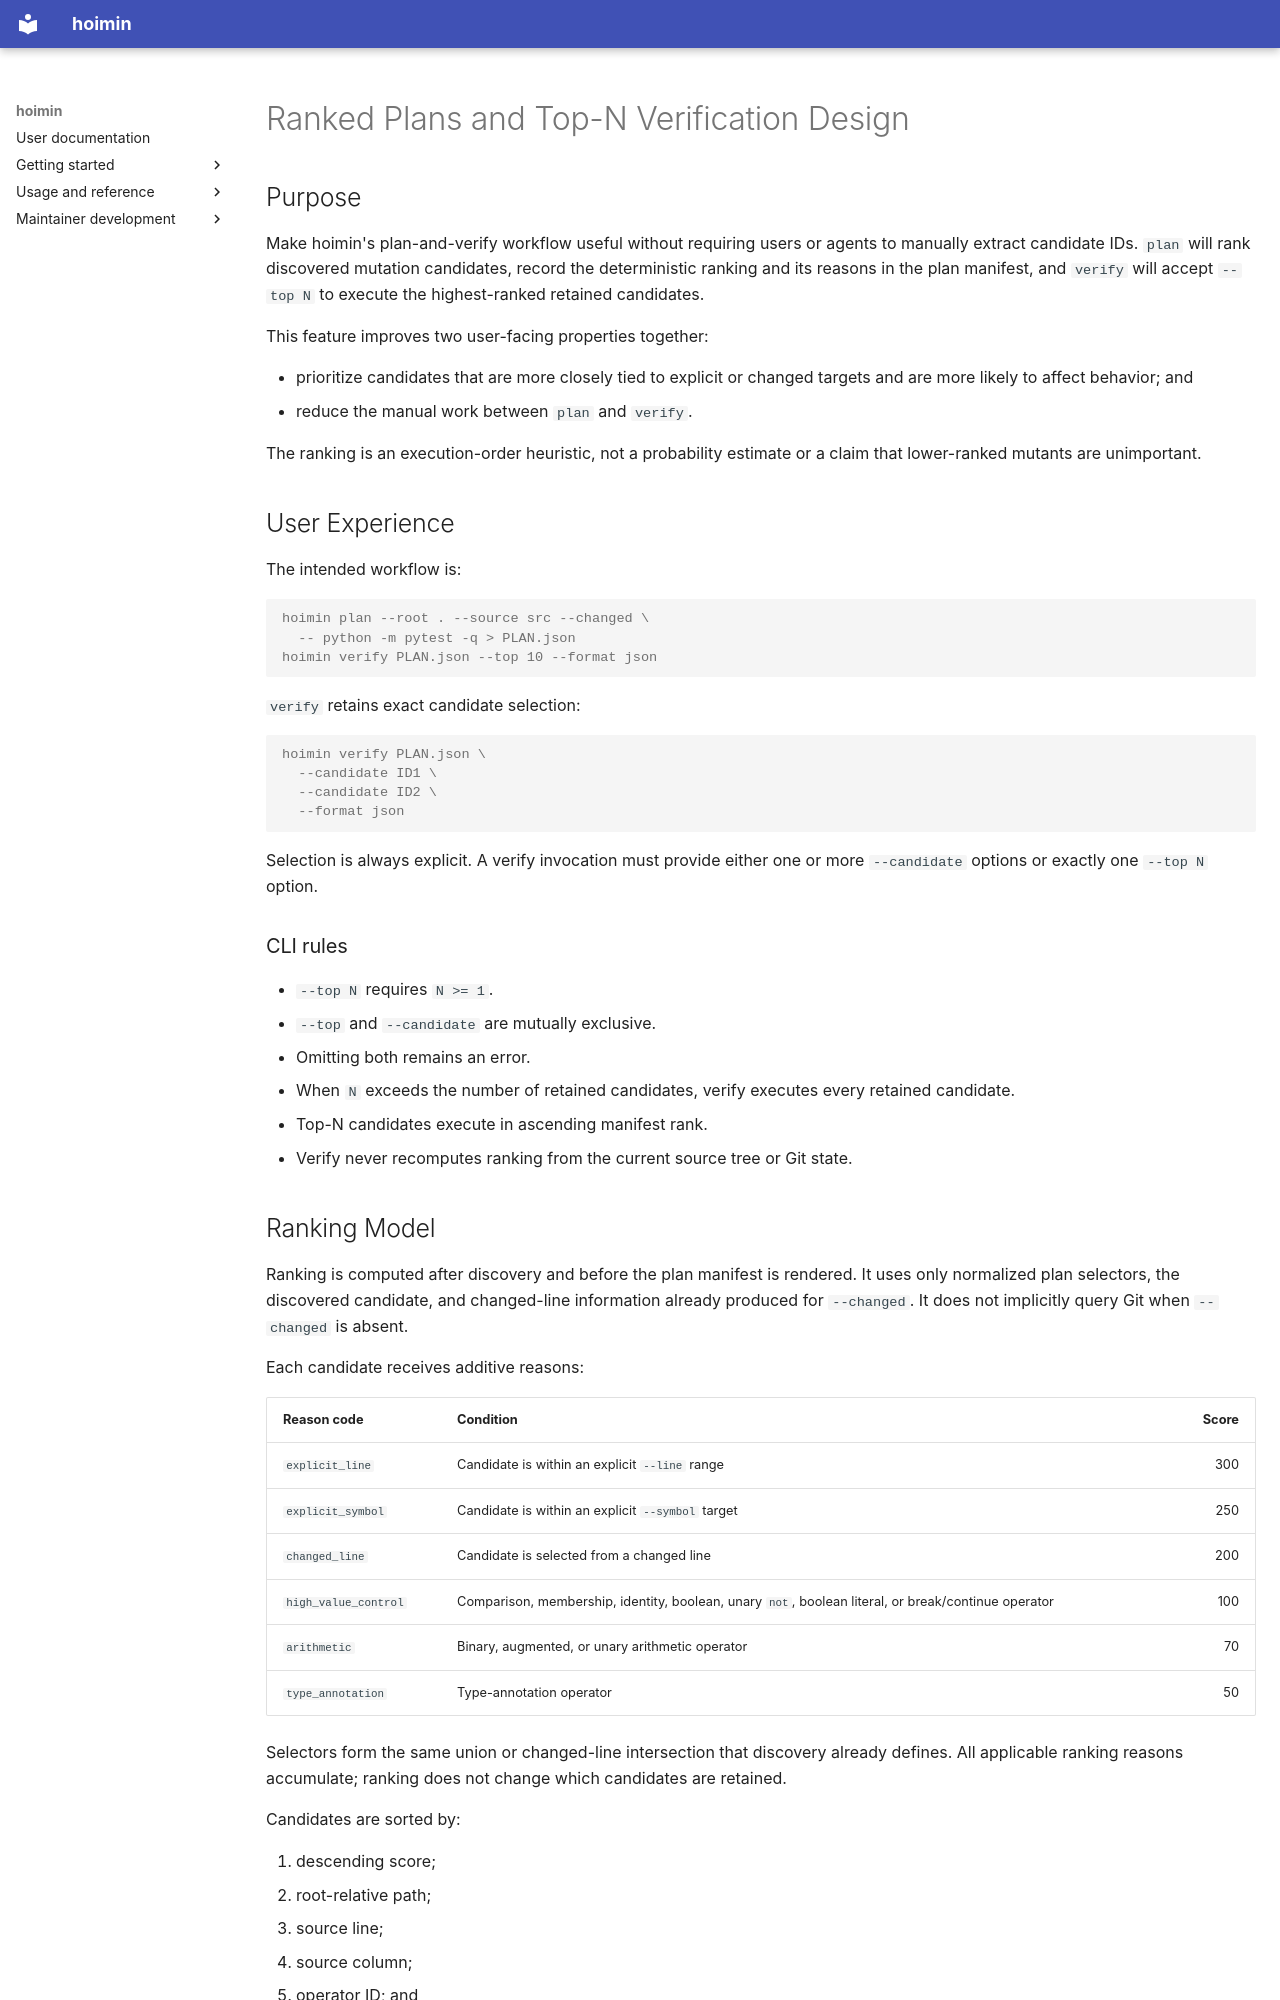

repository: HayaoSuzuki/hoimin · page: superpowers/specs/2026-07-27-ranked-plan-top-verify-design/index.html · generator: mkdocs

# Ranked Plans and Top-N Verification Design

## Purpose

Make hoimin's plan-and-verify workflow useful without requiring users or agents to
manually extract candidate IDs. `plan` will rank discovered mutation candidates,
record the deterministic ranking and its reasons in the plan manifest, and `verify`
will accept `--top N` to execute the highest-ranked retained candidates.

This feature improves two user-facing properties together:

- prioritize candidates that are more closely tied to explicit or changed targets
  and are more likely to affect behavior; and
- reduce the manual work between `plan` and `verify`.

The ranking is an execution-order heuristic, not a probability estimate or a claim
that lower-ranked mutants are unimportant.

## User Experience

The intended workflow is:

```console
hoimin plan --root . --source src --changed \
  -- python -m pytest -q > PLAN.json
hoimin verify PLAN.json --top 10 --format json
```

`verify` retains exact candidate selection:

```console
hoimin verify PLAN.json \
  --candidate ID1 \
  --candidate ID2 \
  --format json
```

Selection is always explicit. A verify invocation must provide either one or more
`--candidate` options or exactly one `--top N` option.

### CLI rules

- `--top N` requires `N >= 1`.
- `--top` and `--candidate` are mutually exclusive.
- Omitting both remains an error.
- When `N` exceeds the number of retained candidates, verify executes every retained
  candidate.
- Top-N candidates execute in ascending manifest rank.
- Verify never recomputes ranking from the current source tree or Git state.

## Ranking Model

Ranking is computed after discovery and before the plan manifest is rendered.
It uses only normalized plan selectors, the discovered candidate, and changed-line
information already produced for `--changed`. It does not implicitly query Git when
`--changed` is absent.

Each candidate receives additive reasons:

| Reason code | Condition | Score |
| --- | --- | ---: |
| `explicit_line` | Candidate is within an explicit `--line` range | 300 |
| `explicit_symbol` | Candidate is within an explicit `--symbol` target | 250 |
| `changed_line` | Candidate is selected from a changed line | 200 |
| `high_value_control` | Comparison, membership, identity, boolean, unary `not`, boolean literal, or break/continue operator | 100 |
| `arithmetic` | Binary, augmented, or unary arithmetic operator | 70 |
| `type_annotation` | Type-annotation operator | 50 |

Selectors form the same union or changed-line intersection that discovery already
defines. All applicable ranking reasons accumulate; ranking does not change which
candidates are retained.

Candidates are sorted by:

1. descending score;
2. root-relative path;
3. source line;
4. source column;
5. operator ID; and
6. candidate ID.

Ranks are one-based, unique, contiguous integers in sorted order. This tie-breaking
chain makes identical plan inputs produce identical rankings.
